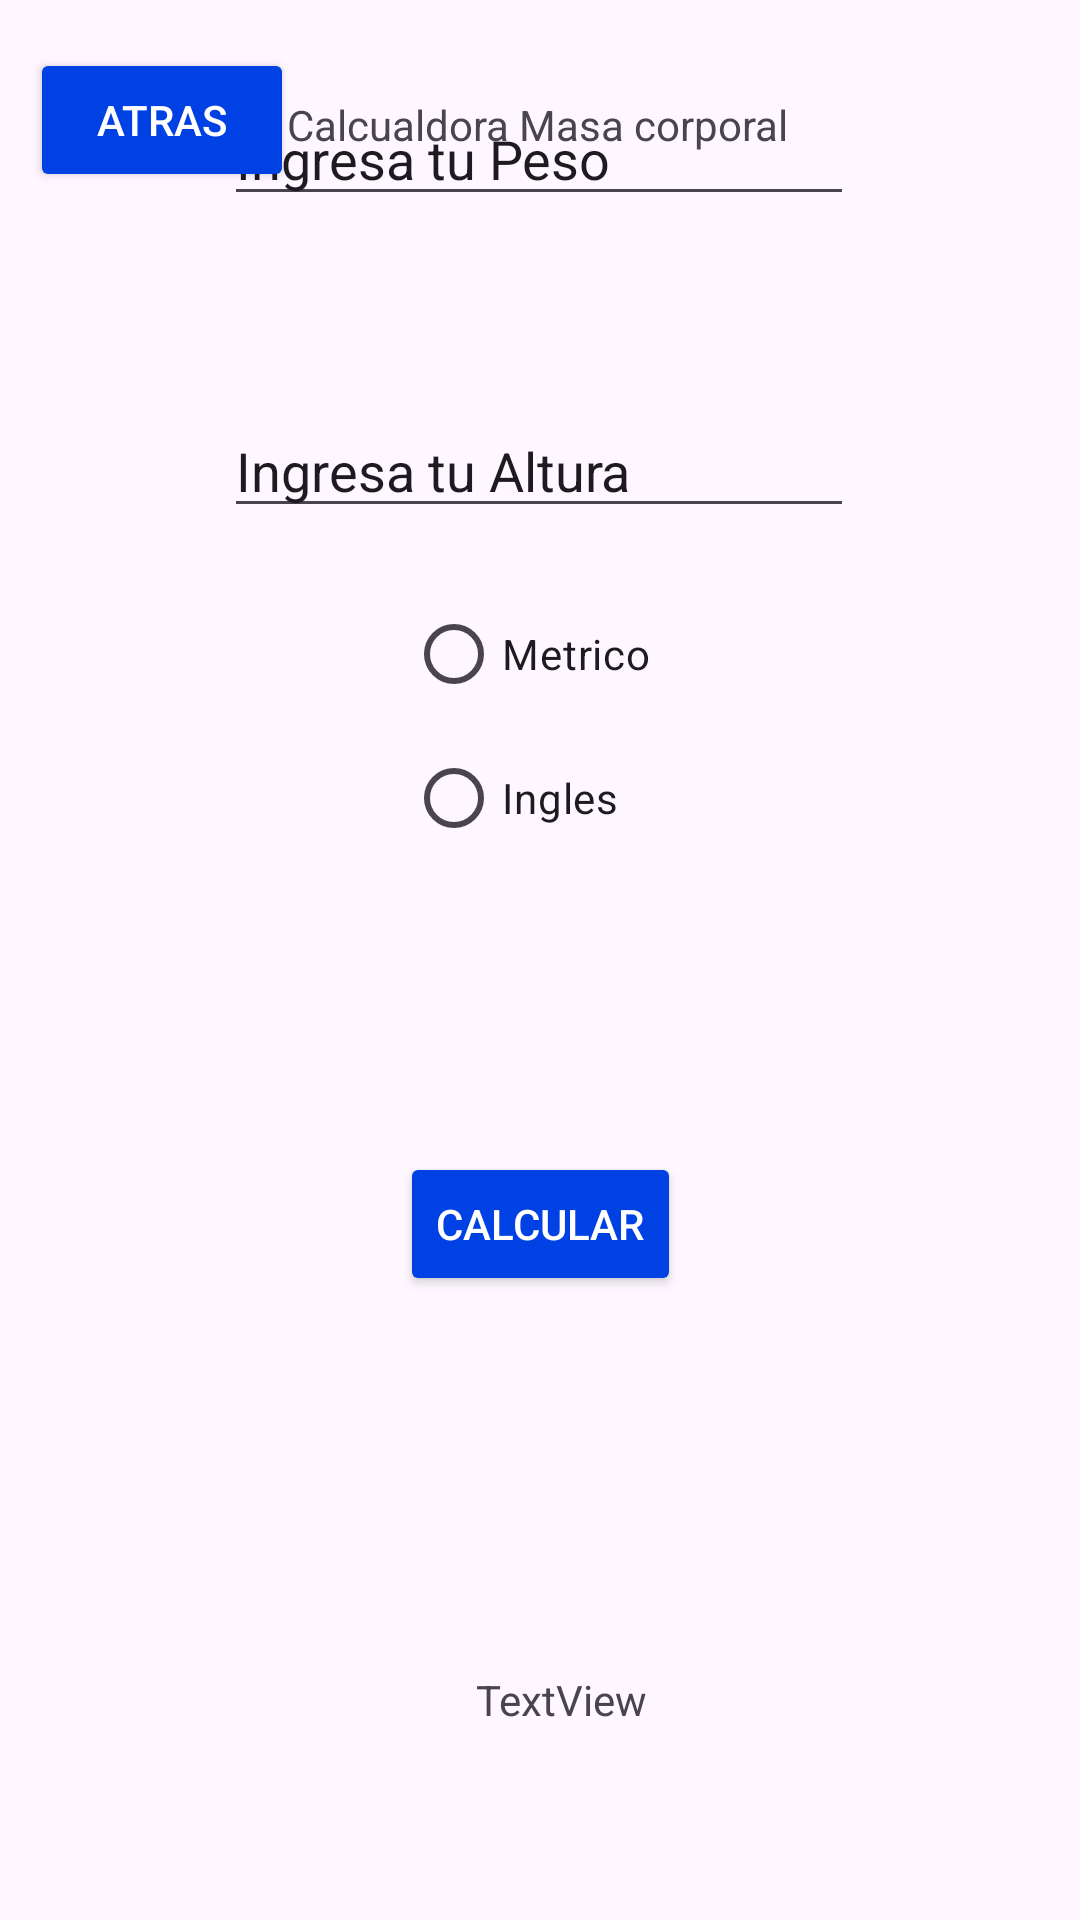

Write the Android layout XML for this screen, with the resource values it uses.
<!-- AndroidManifest.xml: application theme Theme.Ejercicios_Andoriod -->
<!-- res/layout/activity_ejercicio4.xml -->
<?xml version="1.0" encoding="utf-8"?>
<androidx.constraintlayout.widget.ConstraintLayout xmlns:android="http://schemas.android.com/apk/res/android"
    xmlns:app="http://schemas.android.com/apk/res-auto"
    xmlns:tools="http://schemas.android.com/tools"
    android:layout_width="match_parent"
    android:layout_height="match_parent"
    tools:context=".Ejercicio_4">


    <TextView
        android:id="@+id/tvTitulo_4"
        android:layout_width="wrap_content"
        android:layout_height="wrap_content"
        android:layout_marginTop="32dp"
        android:text="@string/tvTitulo_4"
        app:layout_constraintEnd_toEndOf="parent"
        app:layout_constraintHorizontal_bias="0.497"
        app:layout_constraintStart_toStartOf="parent"
        app:layout_constraintTop_toTopOf="parent" />

    <EditText
        android:id="@+id/etAltura"
        android:layout_width="wrap_content"
        android:layout_height="wrap_content"
        android:layout_marginBottom="464dp"
        android:text="Ingresa tu Altura"
        android:ems="10"
        android:inputType="numberDecimal"
        app:layout_constraintBottom_toBottomOf="parent"
        app:layout_constraintEnd_toEndOf="parent"
        app:layout_constraintHorizontal_bias="0.497"
        app:layout_constraintStart_toStartOf="parent" />

    <EditText
        android:id="@+id/etPeso"
        android:layout_width="wrap_content"
        android:text="Ingresa tu Peso"
        android:layout_height="wrap_content"
        android:layout_marginBottom="568dp"
        android:ems="10"
        android:inputType="numberDecimal"
        app:layout_constraintBottom_toBottomOf="parent"
        app:layout_constraintEnd_toEndOf="parent"
        app:layout_constraintHorizontal_bias="0.497"
        app:layout_constraintStart_toStartOf="parent" />

    <RadioGroup
        android:id="@+id/Radiogrup"
        android:layout_width="wrap_content"
        android:layout_height="wrap_content"
        android:layout_marginEnd="8dp"
        android:layout_marginBottom="350dp"
        app:layout_constraintBottom_toBottomOf="parent"
        app:layout_constraintEnd_toEndOf="parent"
        app:layout_constraintStart_toStartOf="parent">

        <RadioButton
            android:id="@+id/rbMetrico"
            android:layout_width="match_parent"
            android:layout_height="wrap_content"
            android:text="@string/rbMetrico" />

        <RadioButton
            android:id="@+id/rbIngles"
            android:layout_width="match_parent"
            android:layout_height="wrap_content"
            android:text="@string/rbIngles" />
    </RadioGroup>

    <Button
        android:id="@+id/btnCalcular"
        android:layout_width="wrap_content"
        android:layout_height="wrap_content"
        android:layout_marginBottom="208dp"
        android:text="@string/btnCalcular"
        android:backgroundTint="@color/primary"
        android:textColor="@color/white"
        app:layout_constraintBottom_toBottomOf="parent"
        app:layout_constraintEnd_toEndOf="parent"
        app:layout_constraintStart_toStartOf="parent" />

    <TextView
        android:id="@+id/tvResultado"
        android:layout_width="wrap_content"
        android:layout_height="wrap_content"
        android:layout_marginBottom="64dp"
        android:text="TextView"
        app:layout_constraintBottom_toBottomOf="parent"
        app:layout_constraintEnd_toEndOf="parent"
        app:layout_constraintHorizontal_bias="0.524"
        app:layout_constraintStart_toStartOf="parent" />

    <Button
        android:id="@+id/btnMun"
        android:layout_width="wrap_content"
        android:layout_height="wrap_content"
        android:layout_marginTop="16dp"
        android:text="Atras"
        android:backgroundTint="@color/primary"
        android:textColor="@color/white"
        app:layout_constraintEnd_toEndOf="parent"
        app:layout_constraintHorizontal_bias="0.037"
        app:layout_constraintStart_toStartOf="parent"
        app:layout_constraintTop_toTopOf="parent" />

</androidx.constraintlayout.widget.ConstraintLayout>
<!-- resources referenced by this layout -->
<resources>
  <color name="primary">#0041E3</color>
  <color name="white">#FFFFFFFF</color>
  <string name="btnCalcular">Calcular</string>
  <string name="rbIngles">Ingles</string>
  <string name="rbMetrico">Metrico</string>
  <string name="tvTitulo_4">Calcualdora Masa corporal</string>
  <style name="Theme.Ejercicios_Andoriod" parent="Base.Theme.Ejercicios_Andoriod" />
  <style name="Base.Theme.Ejercicios_Andoriod" parent="Theme.Material3.DayNight.NoActionBar">
          
          
      </style>
</resources>
